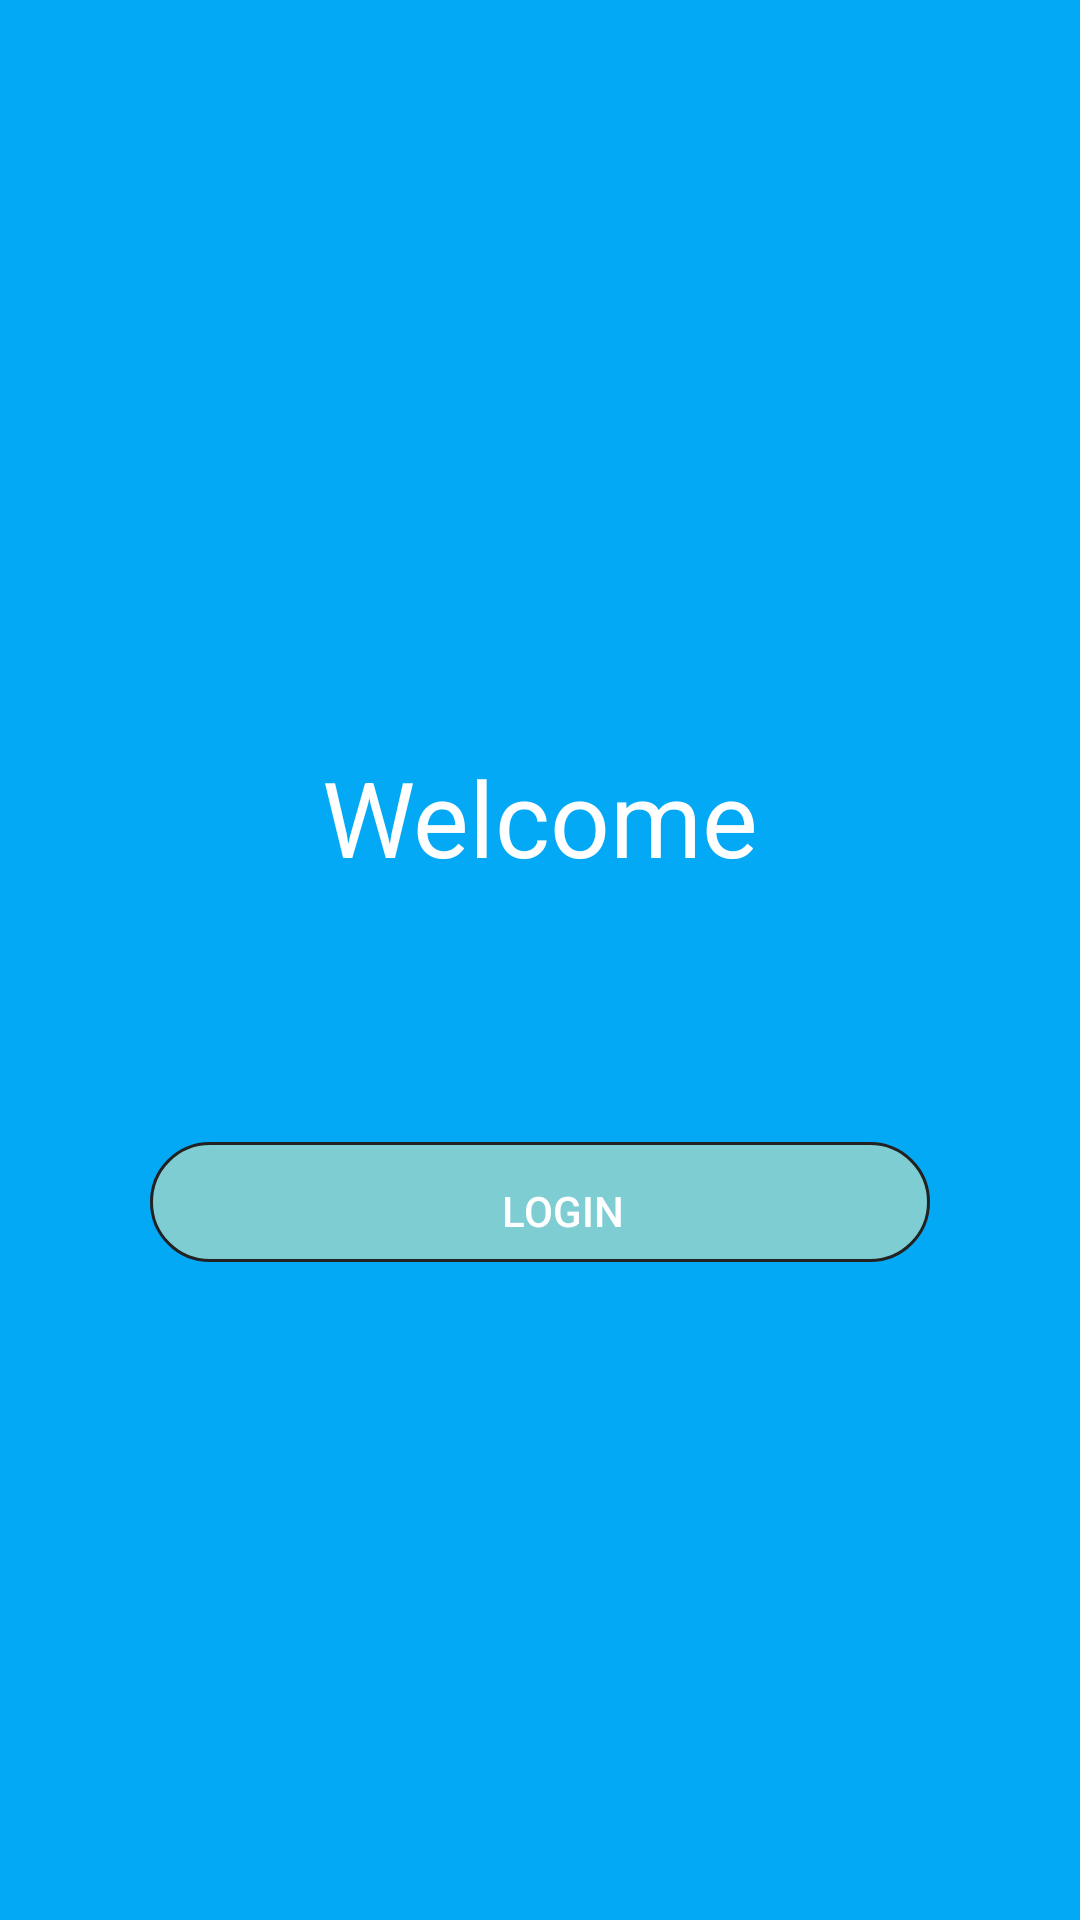

This screen was rendered from an Android layout file. Write that file and the resources it references.
<!-- AndroidManifest.xml: application theme Theme.WeatherInfo -->
<!-- res/layout/on_board_fragment.xml -->
<?xml version="1.0" encoding="utf-8"?>
<layout xmlns:android="http://schemas.android.com/apk/res/android"
    xmlns:app="http://schemas.android.com/apk/res-auto"
    xmlns:tools="http://schemas.android.com/tools">

    <data />

    <FrameLayout
        android:layout_width="match_parent"
        android:layout_height="match_parent">

        <LinearLayout
            android:id="@+id/container"
            android:layout_width="match_parent"
            android:layout_height="match_parent"
            android:background="@color/app_background_color"
            android:orientation="vertical">

            <LinearLayout
                android:id="@+id/outer_wrap"
                android:layout_width="match_parent"
                android:layout_height="match_parent"
                android:orientation="vertical">


                <FrameLayout
                    android:layout_width="match_parent"
                    android:layout_height="match_parent">

                    <ScrollView
                        android:layout_width="match_parent"
                        android:layout_height="match_parent"
                        android:id="@+id/login_view"
                        android:visibility="visible">

                        <LinearLayout
                            android:id="@+id/body_block"
                            android:layout_width="match_parent"
                            android:layout_height="wrap_content"
                            android:orientation="vertical"
                            android:layout_gravity="center"
                            android:paddingBottom="@dimen/dimen_10dp">


                            <LinearLayout
                                android:id="@+id/form_block"
                                android:layout_width="match_parent"
                                android:layout_height="match_parent"
                                android:layout_marginLeft="50dp"
                                android:layout_marginRight="50dp"
                                android:orientation="vertical">


                                <TextView
                                    android:id="@+id/view_title"
                                    android:layout_width="match_parent"
                                    android:layout_height="wrap_content"
                                    android:layout_marginTop="40dp"
                                    android:layout_marginBottom="60dp"
                                    android:layout_weight="1"
                                    android:singleLine="true"
                                    android:text="@string/welcome"
                                    android:textAlignment="center"
                                    android:textColor="@color/white"
                                    android:textSize="35sp"

                                    />





                                <Button
                                    android:id="@+id/onBoardlogin"
                                    style="@style/Widget.AppCompat.Button.Borderless"
                                    android:layout_width="match_parent"
                                    android:layout_height="40dp"
                                    android:layout_marginTop="25dp"
                                    android:background="@drawable/login_button_background"

                                    android:gravity="center"
                                    android:paddingStart="30dp"
                                    android:paddingTop="6dp"
                                    android:paddingEnd="15dp"
                                    android:text="@string/login_in"
                                    android:textAlignment="center"
                                    android:textColor="@color/white"


                                    android:textStyle="normal" />



                            </LinearLayout>





                        </LinearLayout>
                    </ScrollView>

                </FrameLayout>
            </LinearLayout>


        </LinearLayout>


    </FrameLayout>
</layout>
<!-- resources referenced by this layout -->
<resources>
  <color name="app_background_color">#03A9F4</color>
  <color name="white">#FFFFFFFF</color>
  <dimen name="dimen_10dp">10dp</dimen>
  <!-- drawable login_button_background (drawable) -->
  <?xml version="1.0" encoding="utf-8"?>
  <layer-list xmlns:android="http://schemas.android.com/apk/res/android"
      android:shape="rectangle">
      <item>
          <shape>
              <solid android:color="@color/textbackground" />
              <corners android:radius="80dp" />
  
              <stroke
                  android:width="1dp"
                  android:color="#222222" />
          </shape>
      </item>
  </layer-list>
  <string name="login_in">Login</string>
  <string name="welcome">Welcome</string>
  <style name="Theme.WeatherInfo" parent="Theme.MaterialComponents.DayNight.DarkActionBar">
          
          <item name="colorPrimary">@color/purple_500</item>
          <item name="colorPrimaryVariant">@color/purple_700</item>
          <item name="colorOnPrimary">@color/white</item>
          
          <item name="colorSecondary">@color/teal_200</item>
          <item name="colorSecondaryVariant">@color/teal_700</item>
          <item name="colorOnSecondary">@color/black</item>
          
          <item name="android:statusBarColor" tools:targetApi="l">?attr/colorPrimaryVariant</item>
          
      </style>
  <color name="textbackground">#8CE4ECB9</color>
  <color name="purple_500">#FF6200EE</color>
  <color name="purple_700">#FF3700B3</color>
  <color name="teal_200">#FF03DAC5</color>
  <color name="teal_700">#FF018786</color>
  <color name="black">#FF000000</color>
</resources>
